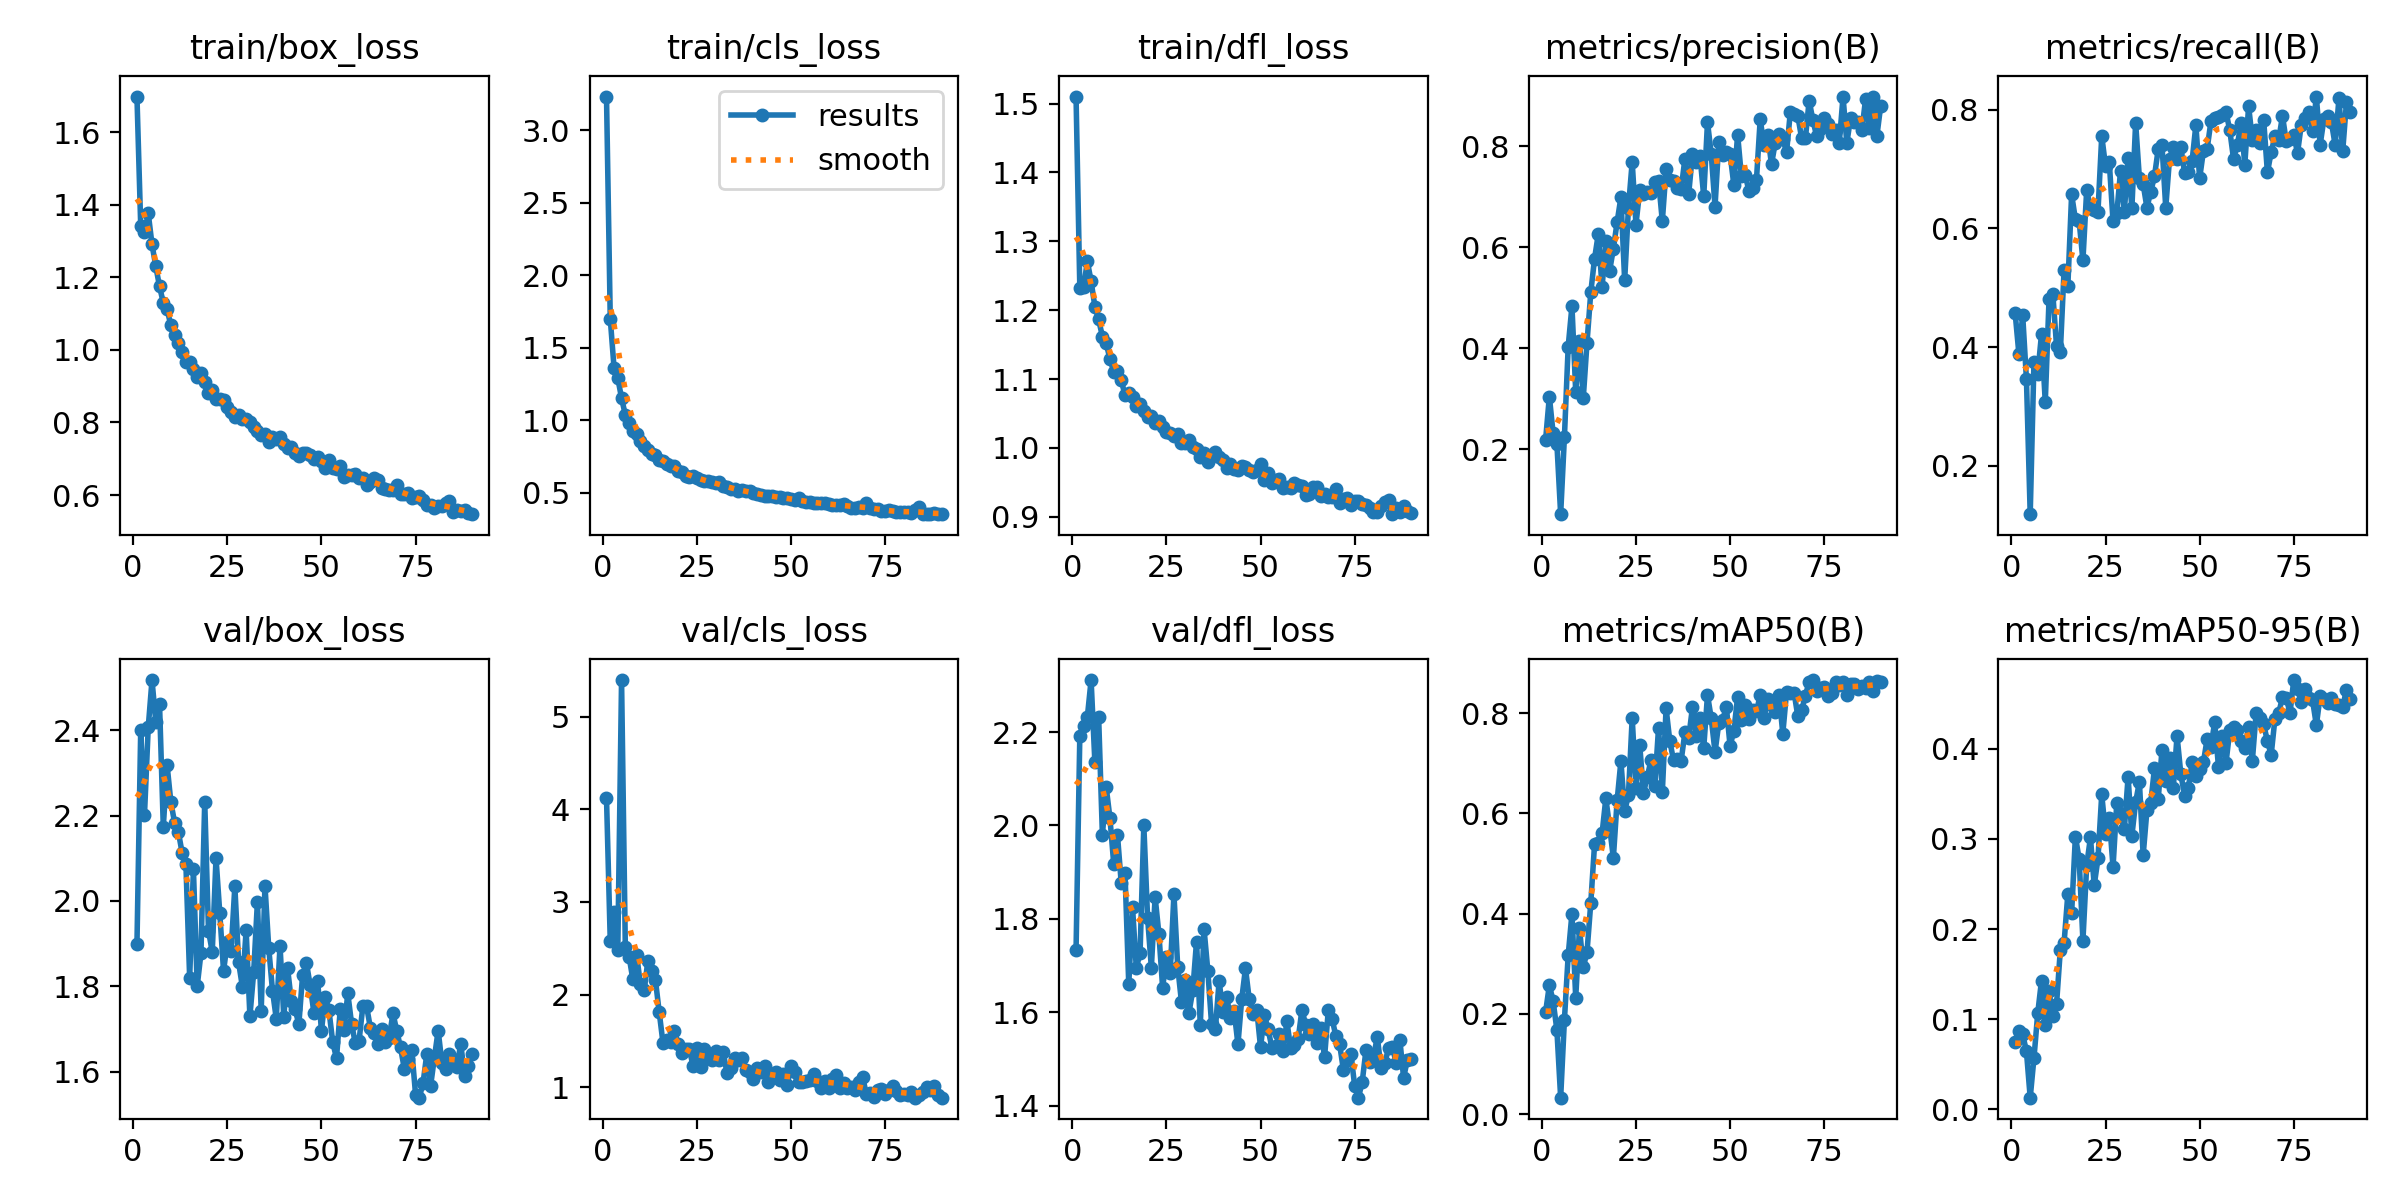

Source data for this figure (header and first rows):
epoch, time, train/box_loss, train/cls_loss, train/dfl_loss, metrics/precision(B), metrics/recall(B), metrics/mAP50(B), metrics/mAP50-95(B), val/box_loss, val/cls_loss, val/dfl_loss, lr/pg0, lr/pg1, lr/pg2
1, 24.11, 1.698, 3.231, 1.51, 0.2187, 0.4572, 0.2037, 0.07487, 1.898, 4.125, 1.733, 0.003313, 0.003313, 0.003313
2, 47, 1.342, 1.699, 1.232, 0.3044, 0.3882, 0.2574, 0.08726, 2.4, 2.575, 2.191, 0.006603, 0.006603, 0.006603
3, 69.29, 1.324, 1.363, 1.233, 0.2314, 0.454, 0.2257, 0.08344, 2.202, 2.886, 2.213, 0.009848, 0.009848, 0.009848
4, 91.51, 1.376, 1.291, 1.271, 0.2107, 0.3454, 0.1679, 0.06421, 2.407, 2.481, 2.232, 0.009802, 0.009802, 0.009802
5, 113.8, 1.29, 1.152, 1.242, 0.07149, 0.1184, 0.03297, 0.01298, 2.518, 5.396, 2.311, 0.009736, 0.009736, 0.009736
6, 136.1, 1.23, 1.037, 1.205, 0.2245, 0.375, 0.1885, 0.05706, 2.419, 2.511, 2.135, 0.00967, 0.00967, 0.00967
7, 158.3, 1.175, 0.9799, 1.187, 0.4034, 0.3553, 0.3167, 0.1067, 2.461, 2.41, 2.232, 0.009604, 0.009604, 0.009604
8, 180.6, 1.13, 0.924, 1.162, 0.4833, 0.4216, 0.4001, 0.1428, 2.173, 2.163, 1.979, 0.009538, 0.009538, 0.009538
9, 202.8, 1.112, 0.902, 1.152, 0.314, 0.3072, 0.2326, 0.0931, 2.319, 2.43, 2.082, 0.009472, 0.009472, 0.009472
10, 225.1, 1.068, 0.8591, 1.129, 0.415, 0.4803, 0.3716, 0.1308, 2.232, 2.111, 2.016, 0.009406, 0.009406, 0.009406
11, 247.3, 1.042, 0.8206, 1.111, 0.3008, 0.4901, 0.2929, 0.104, 2.183, 2.046, 1.918, 0.00934, 0.00934, 0.00934
12, 269.6, 1.018, 0.7939, 1.112, 0.4112, 0.4013, 0.3235, 0.1172, 2.162, 2.367, 1.98, 0.009274, 0.009274, 0.009274
13, 291.9, 0.9953, 0.7644, 1.099, 0.5107, 0.3915, 0.4214, 0.177, 2.112, 2.258, 1.877, 0.009208, 0.009208, 0.009208
14, 314.3, 0.9669, 0.7634, 1.076, 0.5773, 0.5302, 0.5383, 0.185, 2.087, 2.157, 1.899, 0.009142, 0.009142, 0.009142
15, 336.6, 0.9665, 0.7272, 1.08, 0.6263, 0.5033, 0.5411, 0.239, 1.82, 1.81, 1.66, 0.009076, 0.009076, 0.009076
16, 359.1, 0.948, 0.7211, 1.074, 0.5206, 0.6572, 0.5601, 0.2178, 2.074, 1.479, 1.825, 0.00901, 0.00901, 0.00901
17, 381.4, 0.9242, 0.6964, 1.061, 0.6128, 0.6151, 0.6302, 0.3026, 1.8, 1.504, 1.695, 0.008944, 0.008944, 0.008944
18, 403.8, 0.9359, 0.6852, 1.064, 0.5527, 0.6118, 0.5726, 0.2776, 1.877, 1.49, 1.726, 0.008878, 0.008878, 0.008878
19, 426.1, 0.9118, 0.6815, 1.054, 0.5975, 0.5461, 0.5116, 0.1871, 2.232, 1.61, 2, 0.008812, 0.008812, 0.008812
20, 448.5, 0.881, 0.6503, 1.045, 0.6499, 0.6645, 0.626, 0.2707, 1.93, 1.468, 1.802, 0.008746, 0.008746, 0.008746
21, 470.8, 0.889, 0.6447, 1.046, 0.6987, 0.6349, 0.7044, 0.3016, 1.88, 1.374, 1.695, 0.00868, 0.00868, 0.00868
22, 493.2, 0.8653, 0.6175, 1.036, 0.5343, 0.6316, 0.6045, 0.2485, 2.1, 1.414, 1.847, 0.008614, 0.008614, 0.008614
23, 515.6, 0.8652, 0.6118, 1.039, 0.6782, 0.6283, 0.6369, 0.2783, 1.971, 1.407, 1.768, 0.008548, 0.008548, 0.008548
24, 538, 0.8622, 0.6143, 1.03, 0.769, 0.7556, 0.7906, 0.3494, 1.835, 1.229, 1.652, 0.008482, 0.008482, 0.008482
25, 560.3, 0.8426, 0.6033, 1.023, 0.6449, 0.705, 0.6503, 0.3059, 1.903, 1.418, 1.719, 0.008416, 0.008416, 0.008416
26, 582.6, 0.8288, 0.5901, 1.021, 0.7132, 0.7116, 0.7359, 0.3236, 1.882, 1.216, 1.684, 0.00835, 0.00835, 0.00835
27, 605, 0.8157, 0.5788, 1.017, 0.7056, 0.6118, 0.6416, 0.2686, 2.034, 1.415, 1.853, 0.008284, 0.008284, 0.008284
28, 627.3, 0.8215, 0.5808, 1.02, 0.7086, 0.625, 0.6723, 0.3404, 1.856, 1.34, 1.698, 0.008218, 0.008218, 0.008218
29, 649.6, 0.8081, 0.5709, 1.007, 0.7069, 0.6974, 0.7069, 0.3271, 1.799, 1.293, 1.622, 0.008152, 0.008152, 0.008152
30, 672, 0.8089, 0.5652, 1.007, 0.73, 0.6283, 0.6548, 0.3106, 1.931, 1.39, 1.669, 0.008086, 0.008086, 0.008086
31, 694.2, 0.7999, 0.5745, 1.011, 0.7321, 0.7192, 0.7712, 0.3689, 1.73, 1.298, 1.599, 0.00802, 0.00802, 0.00802
32, 716.6, 0.7885, 0.5462, 1.001, 0.6515, 0.6335, 0.6419, 0.3034, 1.832, 1.376, 1.647, 0.007954, 0.007954, 0.007954
33, 739.1, 0.7777, 0.5395, 0.9981, 0.7543, 0.7777, 0.8099, 0.3407, 1.998, 1.154, 1.751, 0.007888, 0.007888, 0.007888
34, 761.5, 0.7667, 0.5241, 0.9872, 0.7335, 0.6842, 0.7436, 0.3634, 1.742, 1.21, 1.573, 0.007822, 0.007822, 0.007822
35, 783.8, 0.7693, 0.5255, 0.9929, 0.7312, 0.6743, 0.7058, 0.2818, 2.036, 1.31, 1.778, 0.007756, 0.007756, 0.007756
36, 806.2, 0.7457, 0.5134, 0.9804, 0.7177, 0.6349, 0.7095, 0.3317, 1.89, 1.291, 1.689, 0.00769, 0.00769, 0.00769
37, 828.7, 0.7609, 0.5166, 0.9903, 0.7146, 0.6612, 0.7053, 0.3397, 1.789, 1.31, 1.574, 0.007624, 0.007624, 0.007624
38, 851, 0.755, 0.5086, 0.994, 0.7753, 0.6875, 0.7615, 0.3781, 1.724, 1.185, 1.564, 0.007558, 0.007558, 0.007558
39, 873.4, 0.7606, 0.513, 0.987, 0.7055, 0.7336, 0.7508, 0.3439, 1.895, 1.159, 1.667, 0.007492, 0.007492, 0.007492
40, 895.8, 0.7404, 0.5006, 0.9823, 0.784, 0.7402, 0.8115, 0.399, 1.728, 1.093, 1.601, 0.007426, 0.007426, 0.007426
41, 918.2, 0.7298, 0.4888, 0.9703, 0.769, 0.6349, 0.7541, 0.3642, 1.842, 1.207, 1.633, 0.00736, 0.00736, 0.00736
42, 940.6, 0.7311, 0.4843, 0.9771, 0.7814, 0.7174, 0.7904, 0.3899, 1.766, 1.161, 1.587, 0.007294, 0.007294, 0.007294
43, 963, 0.7144, 0.4806, 0.9701, 0.7007, 0.7368, 0.7308, 0.3564, 1.746, 1.225, 1.601, 0.007228, 0.007228, 0.007228
44, 985.4, 0.7088, 0.4779, 0.9676, 0.8477, 0.7171, 0.8364, 0.4143, 1.711, 1.052, 1.531, 0.007162, 0.007162, 0.007162
45, 1008, 0.7148, 0.4791, 0.9735, 0.784, 0.7368, 0.7895, 0.372, 1.826, 1.122, 1.628, 0.007096, 0.007096, 0.007096
46, 1030, 0.7157, 0.4716, 0.9725, 0.6806, 0.6938, 0.7224, 0.348, 1.855, 1.166, 1.694, 0.00703, 0.00703, 0.00703
47, 1052, 0.7112, 0.4676, 0.9678, 0.8086, 0.6947, 0.7804, 0.3568, 1.802, 1.073, 1.627, 0.006964, 0.006964, 0.006964
48, 1075, 0.6985, 0.4624, 0.9649, 0.7827, 0.7138, 0.7855, 0.3847, 1.738, 1.147, 1.596, 0.006898, 0.006898, 0.006898
49, 1097, 0.706, 0.4623, 0.9687, 0.7888, 0.7739, 0.8133, 0.3692, 1.812, 1.02, 1.605, 0.006832, 0.006832, 0.006832
50, 1119, 0.6933, 0.4568, 0.977, 0.7843, 0.6842, 0.7345, 0.3779, 1.695, 1.23, 1.525, 0.006766, 0.006766, 0.006766
51, 1142, 0.6746, 0.4489, 0.9538, 0.7234, 0.7303, 0.7649, 0.3849, 1.775, 1.159, 1.594, 0.0067, 0.0067, 0.0067
52, 1164, 0.6954, 0.4603, 0.963, 0.823, 0.7343, 0.8322, 0.4111, 1.743, 1.055, 1.564, 0.006634, 0.006634, 0.006634
53, 1187, 0.6751, 0.4418, 0.9485, 0.7408, 0.7802, 0.787, 0.4024, 1.668, 1.06, 1.524, 0.006568, 0.006568, 0.006568
54, 1209, 0.6708, 0.4328, 0.954, 0.7432, 0.7862, 0.8163, 0.4294, 1.631, 1.067, 1.527, 0.006502, 0.006502, 0.006502
55, 1231, 0.6804, 0.4371, 0.9545, 0.7119, 0.7883, 0.7876, 0.38, 1.746, 1.078, 1.554, 0.006436, 0.006436, 0.006436
56, 1254, 0.6492, 0.4277, 0.9419, 0.7169, 0.7914, 0.806, 0.4143, 1.698, 1.142, 1.516, 0.00637, 0.00637, 0.00637
57, 1276, 0.6561, 0.4323, 0.9431, 0.7332, 0.7961, 0.8039, 0.3844, 1.783, 1.064, 1.581, 0.006304, 0.006304, 0.006304
58, 1298, 0.6559, 0.4264, 0.9412, 0.8533, 0.7655, 0.8357, 0.4203, 1.712, 0.9959, 1.522, 0.006238, 0.006238, 0.006238
59, 1321, 0.6582, 0.427, 0.9497, 0.8016, 0.7171, 0.79, 0.4239, 1.666, 1.065, 1.53, 0.006172, 0.006172, 0.006172
60, 1343, 0.6462, 0.4198, 0.9457, 0.8219, 0.7401, 0.8288, 0.4211, 1.673, 0.9927, 1.542, 0.006106, 0.006106, 0.006106
... 30 more rows
